Run: headless pygame with SDL's dummy video driver; simulated clock (each Clock.tick advances the game by its frame time, no real sleeping); random seed 0; keys injected as events and as key.get_pressed() state; no mouse input.
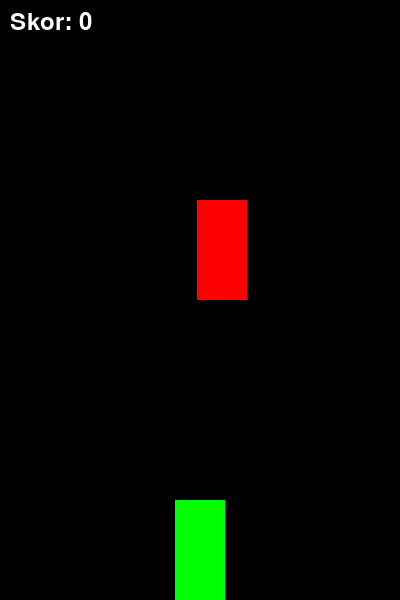
Frame 1 of 4 · flips 1–60 · no input
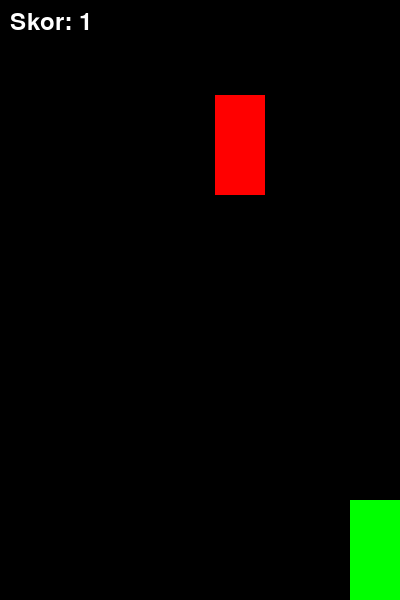
Frame 2 of 4 · flips 61–180 · tapped SPACE, RETURN · held RIGHT (→), D
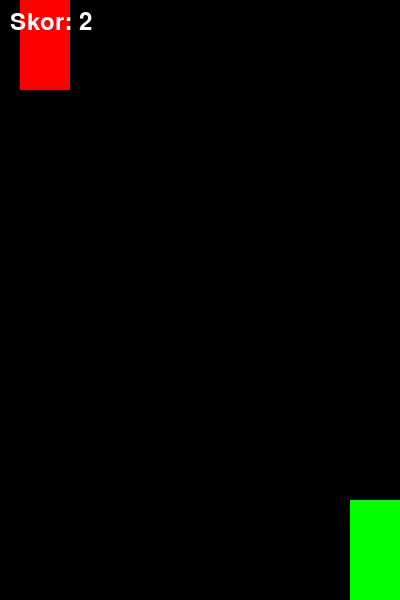
Frame 3 of 4 · flips 181–300 · held DOWN (↓), S
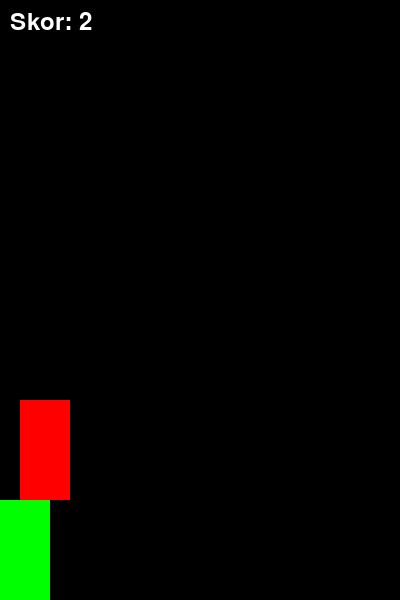
Frame 4 of 4 · flips 301–420 · held LEFT (←), A, UP (↑), W

The pygame program that drew these frames:

import pygame
import random
import sys

# Inisialisasi pygame
pygame.init()

# Ukuran layar
lebar_layar = 400
tinggi_layar = 600
layar = pygame.display.set_mode((lebar_layar, tinggi_layar))
pygame.display.set_caption('Game Balap Mobil')

# Warna
hitam = (0, 0, 0)
putih = (255, 255, 255)
merah = (255, 0, 0)
hijau = (0, 255, 0)

# Mobil pemain
mobil_pemain = pygame.Rect(lebar_layar // 2 - 25, tinggi_layar - 100, 50, 100)

# Mobil musuh
mobil_musuh_width = 50
mobil_musuh_height = 100
mobil_musuh_speed = 5
mobil_musuh = pygame.Rect(random.randint(0, lebar_layar - mobil_musuh_width), -mobil_musuh_height, mobil_musuh_width, mobil_musuh_height)

# Skor
skor = 0
font = pygame.font.Font(None, 36)

# Loop utama game
while True:
    for event in pygame.event.get():
        if event.type == pygame.QUIT:
            pygame.quit()
            sys.exit()

    # Kontrol mobil pemain
    keys = pygame.key.get_pressed()
    if keys[pygame.K_LEFT] and mobil_pemain.left > 0:
        mobil_pemain.x -= 5
    if keys[pygame.K_RIGHT] and mobil_pemain.right < lebar_layar:
        mobil_pemain.x += 5

    # Gerakan mobil musuh
    mobil_musuh.y += mobil_musuh_speed
    if mobil_musuh.top > tinggi_layar:
        mobil_musuh.x = random.randint(0, lebar_layar - mobil_musuh_width)
        mobil_musuh.y = -mobil_musuh_height
        skor += 1  # Tambah skor saat mobil musuh melewati

    # Tabrakan
    if mobil_pemain.colliderect(mobil_musuh):
        print("Game Over! Skor Anda:", skor)
        pygame.quit()
        sys.exit()

    # Gambar objek
    layar.fill(hitam)
    pygame.draw.rect(layar, hijau, mobil_pemain)  # Mobil pemain
    pygame.draw.rect(layar, merah, mobil_musuh)   # Mobil musuh

    # Tampilkan skor
    skor_text = font.render(f"Skor: {skor}", True, putih)
    layar.blit(skor_text, (10, 10))

    pygame.display.flip()
    pygame.time.delay(30)
